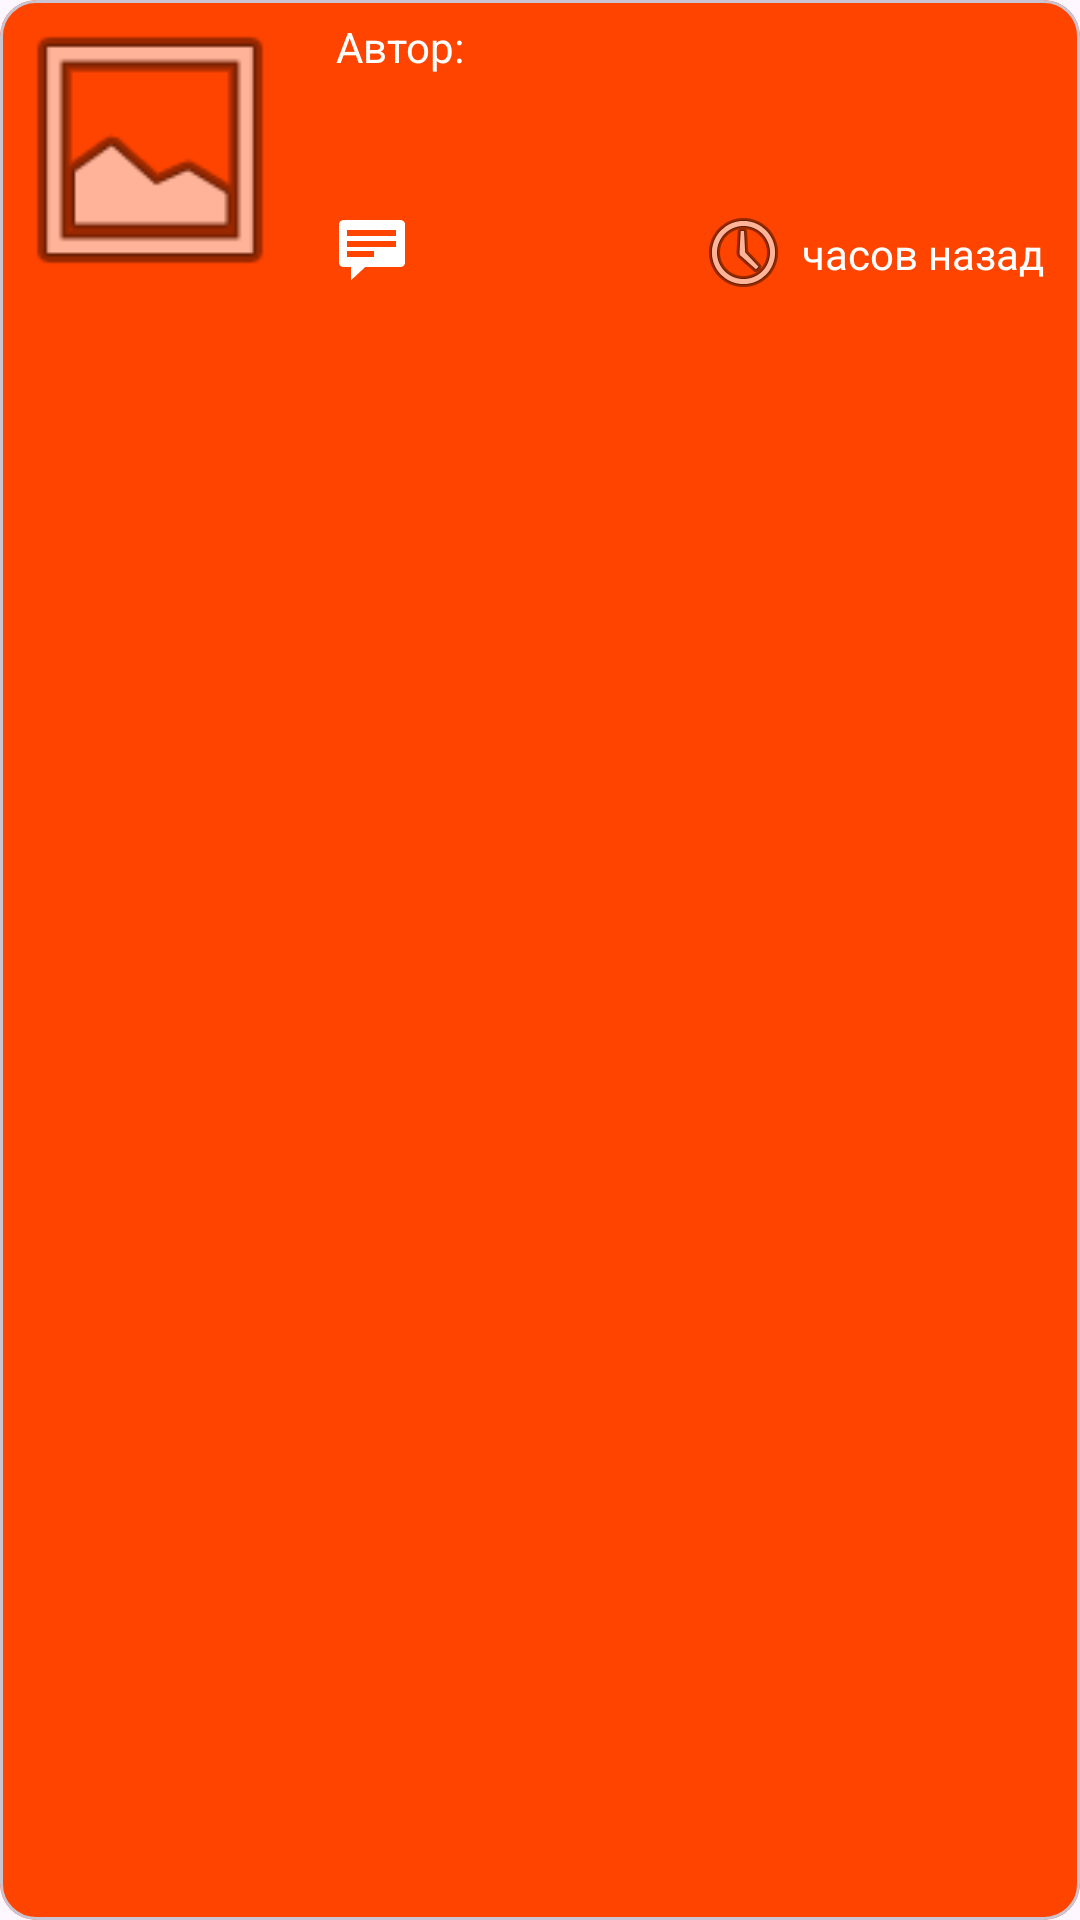

Produce the Android XML layout that renders to this screen, including the resource entries it uses.
<!-- AndroidManifest.xml: application theme Theme.MyRedditApplication -->
<!-- res/layout/popular_post_item.xml -->
<?xml version="1.0" encoding="utf-8"?>
<com.google.android.material.card.MaterialCardView xmlns:android="http://schemas.android.com/apk/res/android"
    xmlns:app="http://schemas.android.com/apk/res-auto"
    xmlns:tools="http://schemas.android.com/tools"
    android:layout_width="match_parent"
    android:layout_height="wrap_content"
    android:layout_margin="16dp"
    app:cardBackgroundColor="@color/reddit_color"
    app:shapeAppearanceOverlay="@style/CustomShapeAppearance">



    <androidx.constraintlayout.widget.ConstraintLayout
        android:layout_width="match_parent"
        android:layout_height="wrap_content">

        <com.google.android.material.imageview.ShapeableImageView
            android:id="@+id/imageViewPopularPost"
            android:layout_width="100dp"
            android:layout_height="100dp"
            app:layout_constraintBottom_toBottomOf="parent"
            app:layout_constraintStart_toStartOf="parent"
            app:layout_constraintTop_toTopOf="parent"
            app:srcCompat="@android:drawable/ic_menu_gallery"
            app:shapeAppearanceOverlay="@style/CustomImageViewShapeAppearance" />

        <TextView
            android:id="@+id/textViewAuthor"
            android:layout_width="wrap_content"
            android:layout_height="wrap_content"
            android:text="@string/author"
            android:textColor="@color/white"
            android:layout_marginStart="12dp"
            android:layout_marginTop="6dp"
            app:layout_constraintStart_toEndOf="@+id/imageViewPopularPost"
            app:layout_constraintTop_toTopOf="parent" />

        <ImageView
            android:id="@+id/imageViewNumCom"
            android:layout_marginStart="12dp"
            android:layout_marginBottom="6dp"
            android:layout_width="wrap_content"
            android:layout_height="wrap_content"
            app:layout_constraintBottom_toBottomOf="parent"
            app:layout_constraintStart_toEndOf="@+id/imageViewPopularPost"
            app:srcCompat="@android:drawable/stat_notify_chat" />

        <TextView
            android:id="@+id/textViewNumComments"
            android:layout_width="wrap_content"
            android:layout_height="wrap_content"
            android:textColor="@color/white"
            android:layout_marginBottom="8dp"
            app:layout_constraintBottom_toBottomOf="parent"
            app:layout_constraintStart_toEndOf="@+id/imageViewNumCom" />

        <TextView
            android:id="@+id/textViewTime"
            android:layout_width="wrap_content"
            android:layout_height="wrap_content"
            android:layout_marginEnd="12dp"
            android:layout_marginBottom="6dp"
            android:textColor="@color/white"
            android:text="@string/x_hours_ago"
            app:layout_constraintBottom_toBottomOf="parent"
            app:layout_constraintEnd_toEndOf="parent" />

        <ImageView
            android:id="@+id/imageViewLastAddTime"
            android:layout_width="wrap_content"
            android:layout_height="wrap_content"
            app:layout_constraintBottom_toBottomOf="parent"
            app:layout_constraintEnd_toStartOf="@+id/textViewTime"
            app:srcCompat="@android:drawable/ic_menu_recent_history" />
    </androidx.constraintlayout.widget.ConstraintLayout>




</com.google.android.material.card.MaterialCardView>
<!-- resources referenced by this layout -->
<resources>
  <color name="reddit_color">#ff4400</color>
  <color name="white">#FFFFFFFF</color>
  <string name="author">Автор: </string>
  <string name="x_hours_ago">" часов назад"</string>
  <style name="Theme.MyRedditApplication" parent="Base.Theme.MyRedditApplication" />
  <style name="Base.Theme.MyRedditApplication" parent="Theme.Material3.DayNight.NoActionBar">
          
          
      </style>
</resources>
